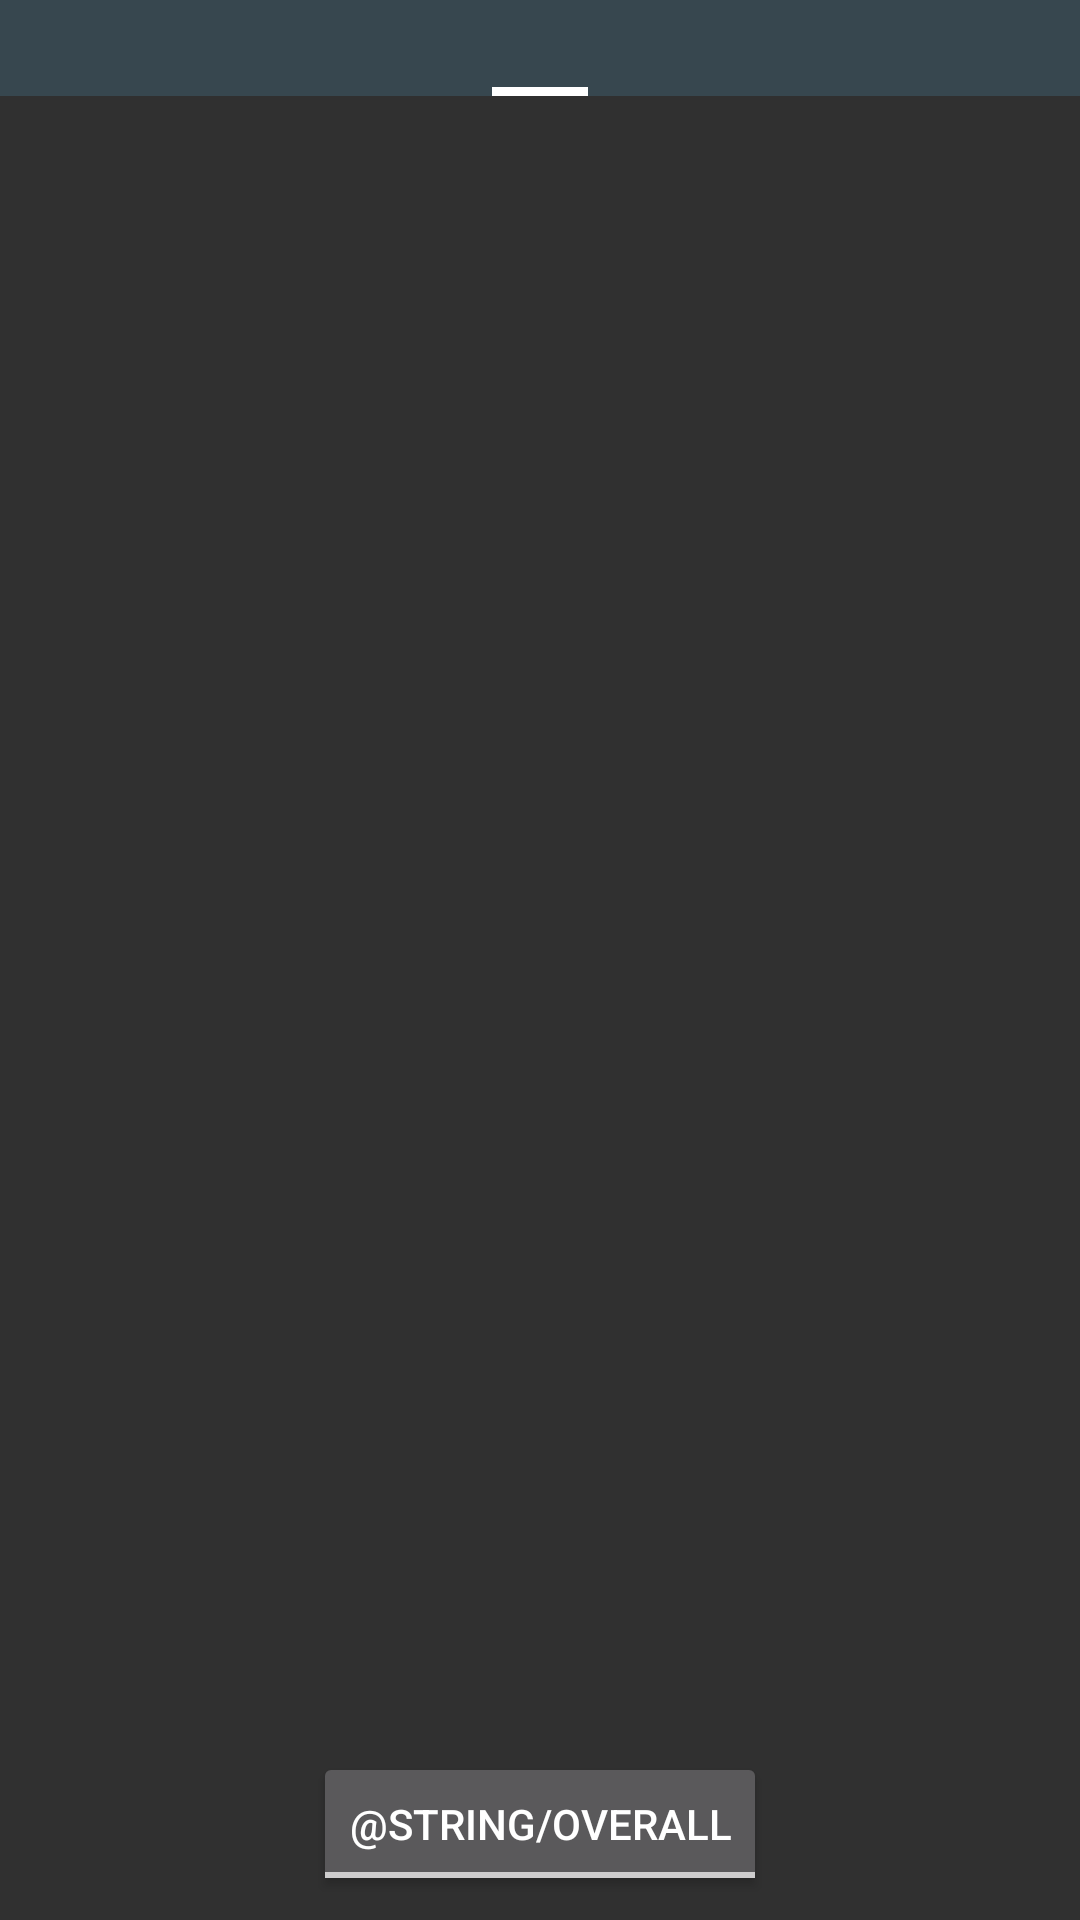

Here is an Android app screen rendered from its layout file. Give the layout XML and the strings, colors and styles it references.
<!-- AndroidManifest.xml: application theme AppTheme -->
<!-- res/layout/fragment_trend.xml -->
<?xml version="1.0" encoding="utf-8"?>
<androidx.constraintlayout.widget.ConstraintLayout xmlns:android="http://schemas.android.com/apk/res/android"
    android:layout_width="match_parent"
    android:layout_height="match_parent"
    xmlns:app="http://schemas.android.com/apk/res-auto">

    <androidx.viewpager.widget.ViewPager
        android:id="@+id/trend_view_pager"
        android:layout_width="match_parent"
        android:layout_height="0dp"
        app:layout_constraintBottom_toTopOf="@id/trend_toggle_standing"
        app:layout_constraintTop_toTopOf="parent">

        <androidx.viewpager.widget.PagerTabStrip
            android:id="@+id/trend_view_pager_header"
            android:layout_width="match_parent"
            android:layout_height="wrap_content"
            android:layout_gravity="top"
            android:background="@color/primaryDark"
            android:paddingTop="4dp"
            android:paddingBottom="4dp" />
    </androidx.viewpager.widget.ViewPager>

    <ToggleButton
        android:id="@+id/trend_toggle_standing"
        android:layout_width="wrap_content"
        android:layout_height="wrap_content"
        android:layout_margin="@dimen/default_view_margin"
        android:checked="false"
        android:showText="true"
        android:textOff="@string/overall"
        android:textOn="@string/conference"
        app:layout_constraintBottom_toBottomOf="parent"
        app:layout_constraintEnd_toEndOf="parent"
        app:layout_constraintStart_toStartOf="parent" />

</androidx.constraintlayout.widget.ConstraintLayout>
<!-- resources referenced by this layout -->
<resources>
  <color name="primaryDark">#37474F</color>
  <dimen name="default_view_margin">8dp</dimen>
  <style name="AppTheme" parent="Theme.AppCompat.NoActionBar">
          <item name="colorPrimary">@color/primary</item>
          <item name="colorPrimaryDark">@color/primaryDark</item>
          <item name="colorAccent">@color/primaryText</item>
          <item name="colorError">@color/error</item>
          <item name="preferenceTheme">@style/PreferenceThemeOverlay</item>
      </style>
  <color name="primary">#455A64</color>
  <color name="primaryText">#ffffff</color>
  <color name="error">#8e0000</color>
</resources>
